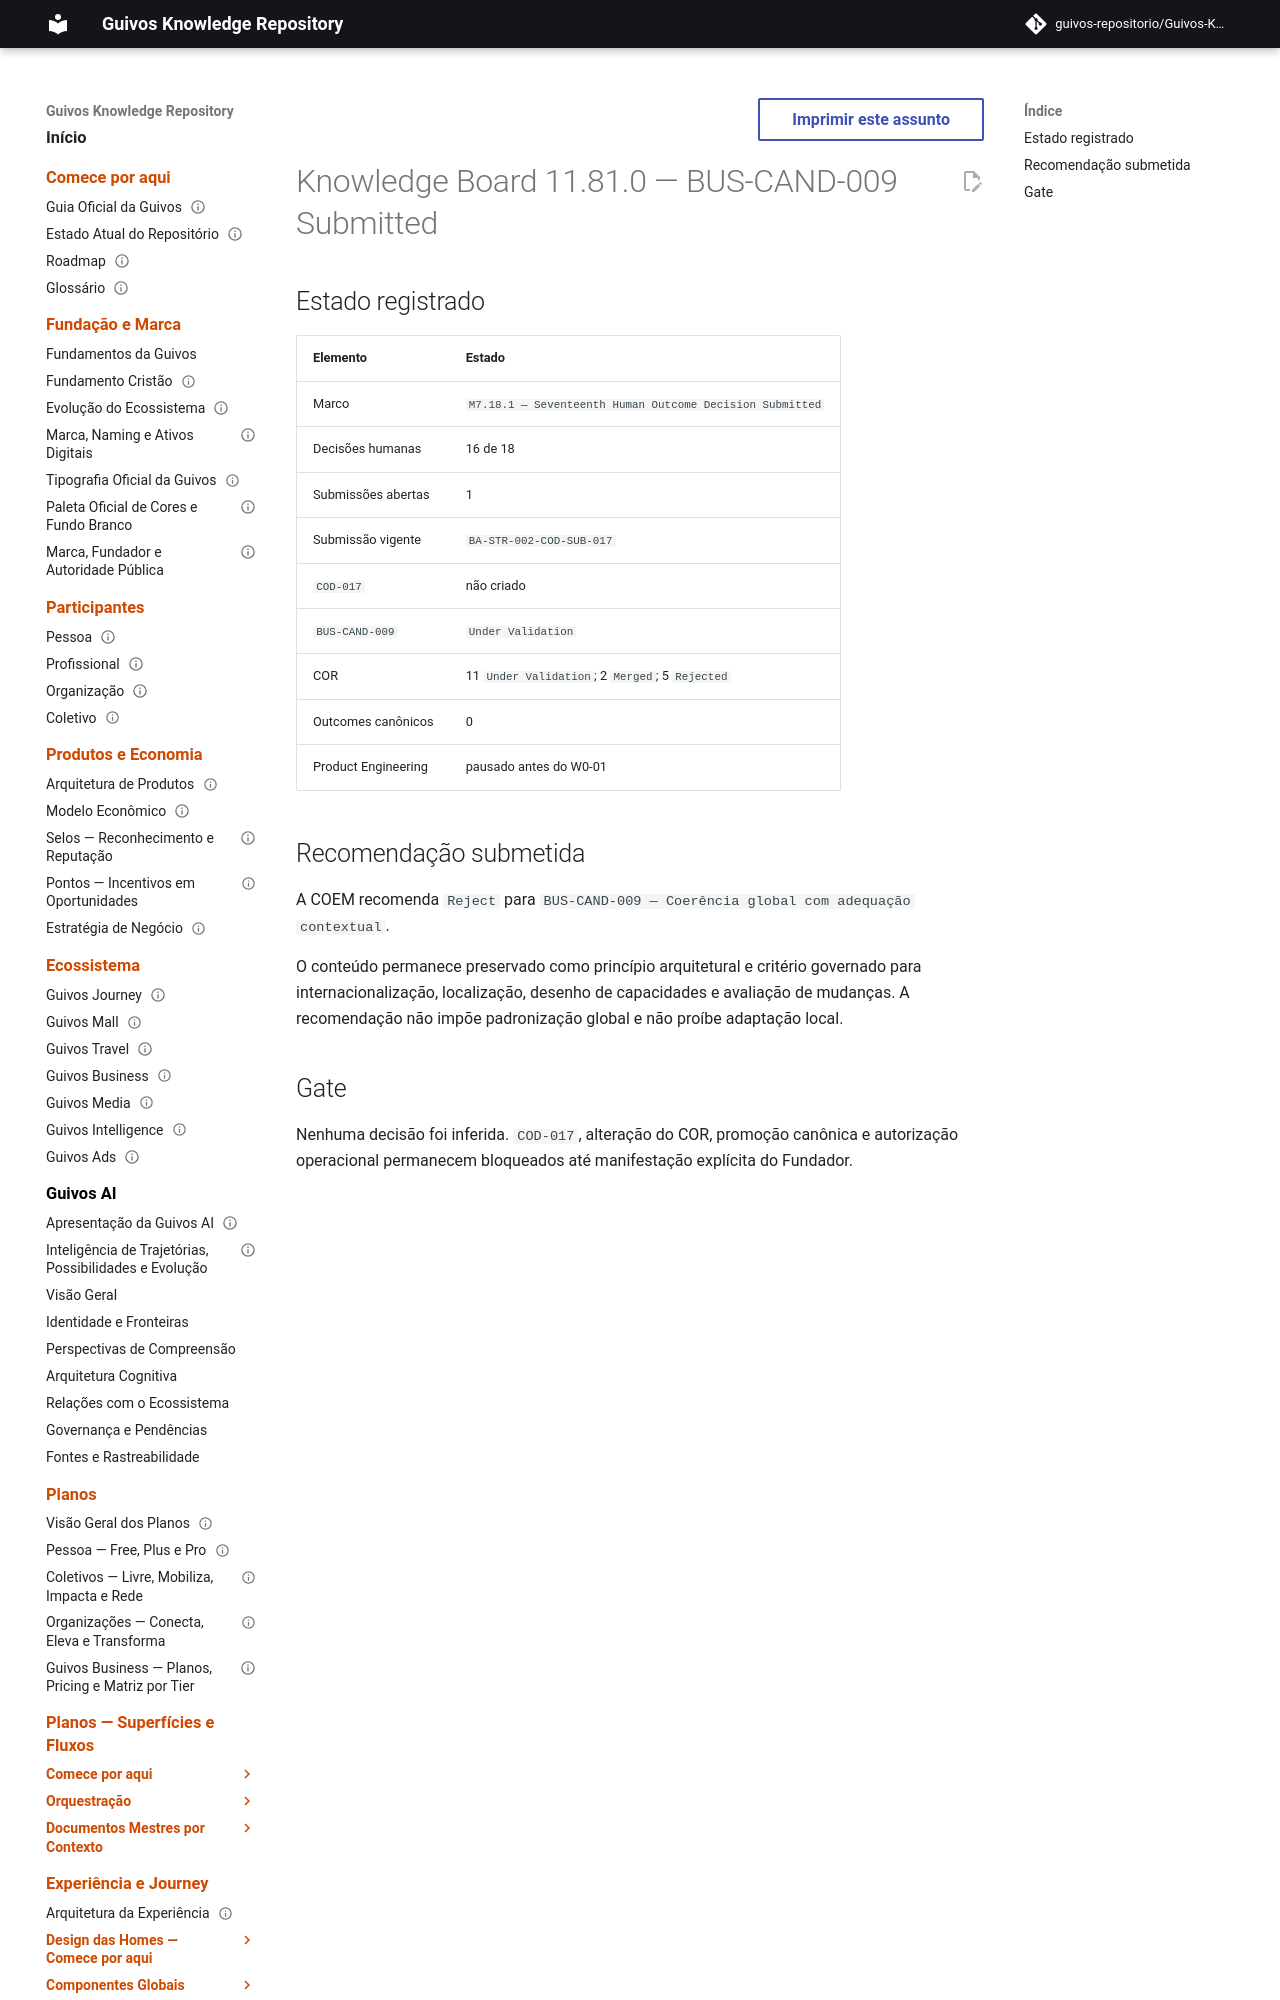

repository: guivos-repositorio/Guivos-Knowledge-Repository · page: project/knowledge-board-11.81.0/index.html · generator: mkdocs

---
id: GKR-KNOWLEDGE-BOARD-11.81.0
title: Knowledge Board 11.81.0 — BUS-CAND-009 Submitted
status: historical
version: 11.81.0
owner: Guivos
last_updated: 2026-07-25
related:
  - GKR-STATE-001
  - ROADMAP-11.81.0
  - BA-STR-002-CODR-001
  - BA-STR-002-COD-SUB-017
  - M7.18.1
normative: false
---

# Knowledge Board 11.81.0 — BUS-CAND-009 Submitted
